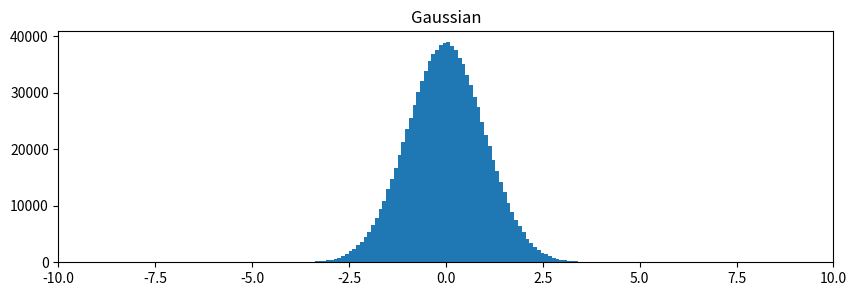
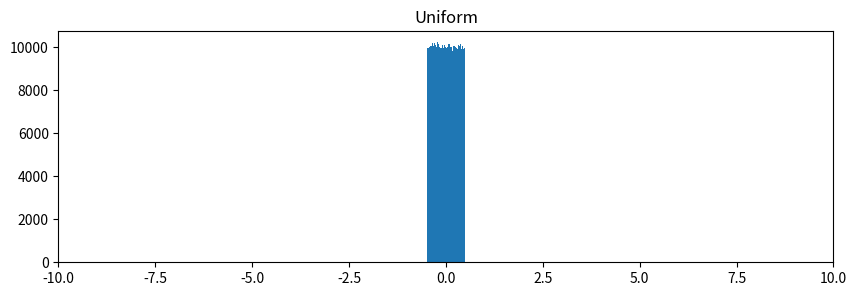
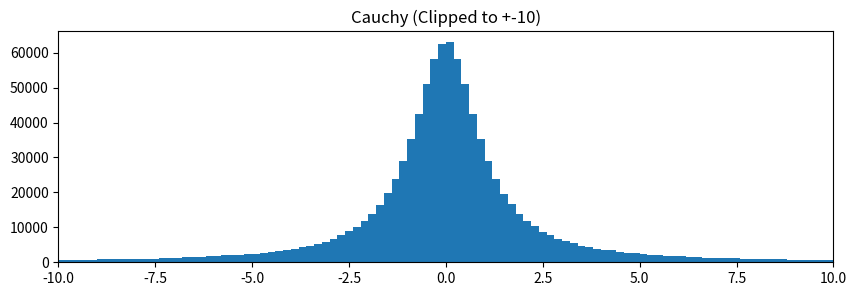
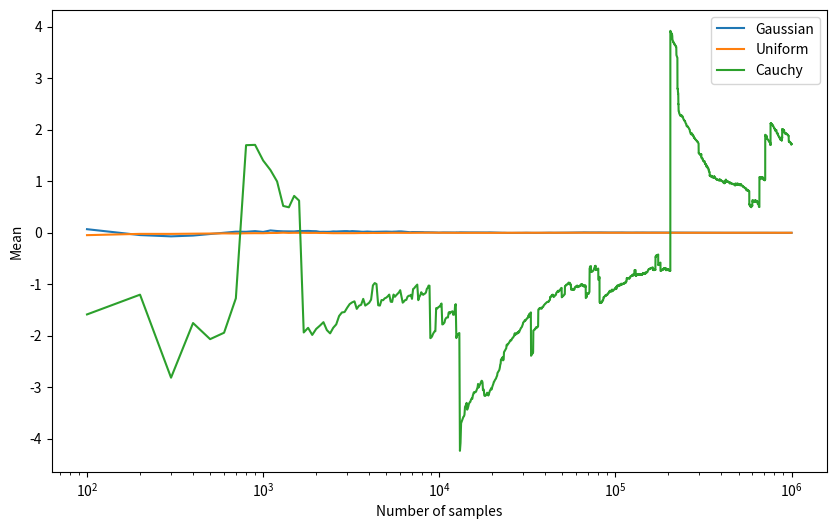

The matplotlib source for these figures, in order:
# -*- coding: utf-8 -*-
"""
Created on Mon Apr 19 13:21:54 2021

@author: mk633
"""
import numpy as np
import matplotlib.pyplot as plt

#  First we sample a million times from the Gaussian, Uniform, and Cauchy distributions, all centred at 0

N = 1000000

noise_gaussian = np.random.randn(N)
noise_uniform = np.random.rand(N) - 0.5 # move from [0, 1) to [-0.5, 1)
noise_cauchy = np.random.standard_cauchy(N)


noise_types = [noise_gaussian, noise_uniform, noise_cauchy]
noise_label = ['Gaussian', 'Uniform', 'Cauchy']

fig, ax = plt.subplots(ncols=1, nrows=1, figsize=(10, 3))
ax.hist(noise_types[0], bins=100)
ax.set_title(noise_label[0])
ax.set_xlim([-10, 10])
plt.show()

fig, ax = plt.subplots(ncols=1, nrows=1, figsize=(10, 3))
ax.hist(noise_types[1], bins=100)
ax.set_title(noise_label[1])
ax.set_xlim([-10, 10])
plt.show()

# clip cauchy noise range for sake of plot
temp = noise_cauchy[np.abs(noise_cauchy)<10 ]

fig, ax = plt.subplots(ncols=1, nrows=1, figsize=(10, 3))
ax.hist(temp, bins=100)
ax.set_title(noise_label[2] + ' (Clipped to +-10)')
ax.set_xlim([-10, 10])
plt.show()


## Now we average over increasing sample sizes: 100, 200, ..., 1000000 and plot them¶


# running average of noise of steps of 100
step = 100

def growing_mean(x, step):
    rge = np.arange(1, len(x)//step+1)
    y = np.zeros((len(rge),))
    
    for i in rge:
        y[i-1] = np.mean(x[:i*step])
             
    return y

# generage average calculated over larger samples of noise
avg = np.empty((3, len(noise_types[0])//step))

for i in range(3):
    avg[i] = growing_mean(noise_types[i], step)
    
    

x = np.arange(1, len(noise_types[0])//step+1)*step

fig, ax  = plt.subplots(ncols=1, nrows=1, figsize=(10, 6))
for i in range(3):
    ax.semilogx(x, avg[i], label=noise_label[i])
ax.legend(loc='best')
ax.set_xlabel('Number of samples')
ax.set_ylabel('Mean')
plt.show()


# And so if the additive noise in function evaluations is from a Cauchy distribution, we cannot use 
# the average fitness value as the mean of the noise does not tend to a specific value. This means we cannot compare 
# the ranks of the averages of the noisy fitness evaluations.    
    
    
